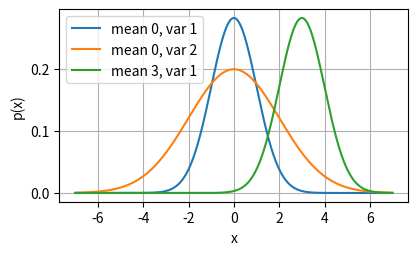

Here is the Python script that generated this plot:
import numpy as np
import math
from matplotlib import pyplot as plt


def normal(x, mu, sigma):
    p = 1 / math.sqrt(2 * math.pi * sigma * 2)
    return p * np.exp(-0.5 / sigma ** 2 * (x - mu)**2)


def plot(X, Y=None, xlabel=None, ylabel=None, legend=[], xlim=None,
         ylim=None, xscale='linear', yscale='linear', fmts=None,
         figsize=(3.5, 2.5), axes=None):

    plt.rcParams['figure.figsize'] = figsize
    axes = axes if axes else plt.gca()
    
    if not hasattr(X[0], '__len__'): X = [X]
    if Y is None: X, Y = [[]]*len(X), X
    if not hasattr(Y[0], '__len__'): Y = [Y]
    if len(X) != len(Y): X = X * len(Y)
    if not fmts: fmts = ['-'] * len(X)
    axes.cla()
    for x, y, fmt in zip(X, Y, fmts):
        if len(x):
            axes.plot(x, y, fmt)
        else:
            axes.plot(y, fmt)
    set_axes(axes, xlabel, ylabel, xlim, ylim, xscale, yscale, legend)


def set_axes(axes, xlabel, ylabel, xlim, ylim, xscale, yscale, legend):
    axes.set_xlabel(xlabel)
    axes.set_ylabel(ylabel)
    axes.set_xscale(xscale)
    axes.set_yscale(yscale)
    axes.set_xlim(xlim)
    axes.set_ylim(ylim)
    if legend: axes.legend(legend)
    axes.grid()


if __name__ == '__main__':
    x = np.arange(-7, 7, 0.01)
    parameters = [(0,1), (0,2), (3,1)]
    plot(x, [normal(x, mu, sigma) for mu, sigma in parameters],
         xlabel='x', ylabel='p(x)', figsize=(4.5, 2.5),
         legend=['mean {}, var {}'.format(mu, sigma) for mu, sigma in parameters])
